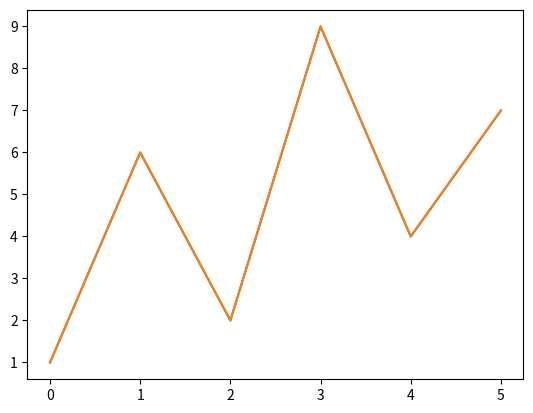

Write the Python code that produced this figure. (Note: this script raises an exception after producing the figure.)
import os

#get module documentation
os.__doc__

#list all methods of the module
dir(os)

#example: get all system environment variables
os.environ


#importing a submodule with new name
%matplotlib inline 
import matplotlib.pyplot as plt

plt.plot([1,6,2,9,4,7])

#importing everthing
from matplotlib.pyplot import *

plot([1,6,2,9,4,7])


#Basically, one can ``import`` any local python file:
import MyPythonScript as myPy#importing MyPythonScript.py

dir(myPy)

myPy.A

# load the autoreload extension
%load_ext autoreload
# Set extension to reload modules every time before executing code
%autoreload 2

myPy.B

